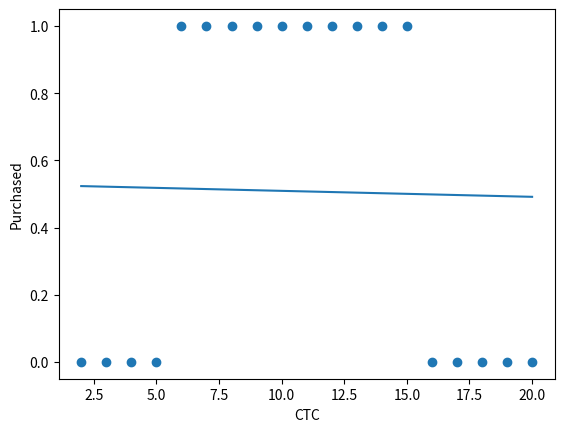

Write Python code to recreate this figure.
import math
import matplotlib.pyplot as plt

X = [2,3,4,5,6,7,8,9,10,11,12,13,14,15,16,17,18,19,20]
Y = [0,0,0,0,1,1,1,1,1,1,1,1,1,1,0,0,0,0,0]

m = len(X)
t0,t1 = 0, 0
alpha = 0.001

def calc_hx(t0,t1,X):
    hx = []
    for i in X:
        z = t0 + t1*i
        hx.append(1/(1+math.exp(-z)))
    return hx

def sum_hx_minus_y(hx,Y):
    sum = 0
    for i in range(m):
        sum = sum + (hx[i] - Y[i])
    return sum;

def sum_hx_minus_y_intoX(hx,X, Y):
    sum = 0
    for i in range(m):
        sum = sum + (hx[i] - Y[i])*X[i]
    return sum;

def predict(input):
    z = t0 + t1*input
    return (1/(1+math.exp(-z)))

for itr in range(5000):
    hx = calc_hx(t0, t1, X)
    
    del0 = sum_hx_minus_y(hx,Y)
    temp0 = t0 - (alpha/m) * del0
    
    del1 = sum_hx_minus_y_intoX(hx, X, Y)
    temp1 = t1 - (alpha/m) * del1
    
    t0 = temp0
    t1 = temp1
    
    print("iteration: ",itr," t0: ",t0," t1: ",t1)


print(predict(20))

plt.xlabel("CTC")
plt.ylabel("Purchased")
plt.scatter(X,Y)
plt.plot(X, calc_hx(t0, t1, X))

print(predict(40))
print(predict(12))





    
    
    
    
    
    
    
    
    